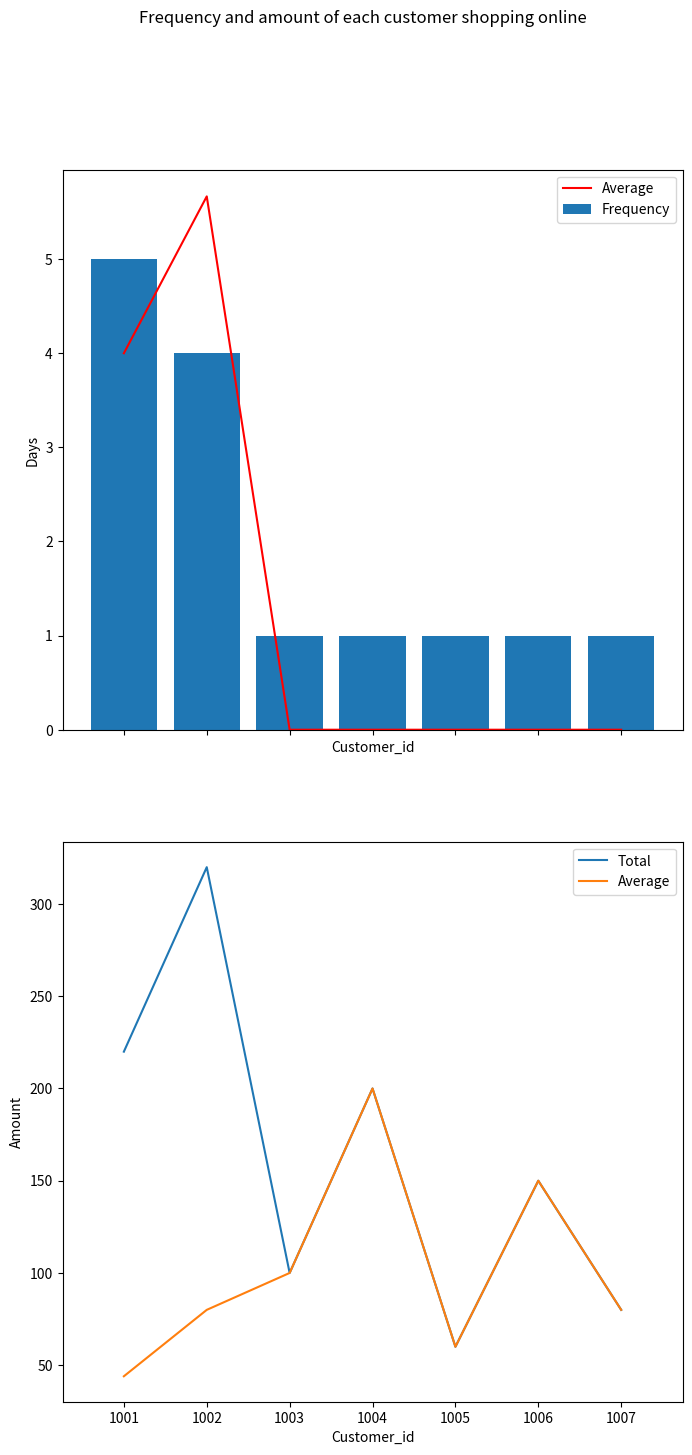

Write the Python code that produced this figure.
import pandas as pd
import matplotlib.pyplot as plt
from statistics import mean

##Practice 4:
df = pd.DataFrame({
    'customer_id': [1001, 1002, 1001, 1003, 1002, 1001, 1004, 1001, 1002, 1005, 1006, 1007, 1001, 1002],
    'date': ['2022-01-01',  '2022-01-01',  '2022-01-03',  '2022-01-04',  '2022-01-05',  '2022-01-07',  '2022-01-08',  '2022-01-09',  
             '2022-01-10', '2022-01-11',  '2022-01-12',  '2022-01-15',  '2022-01-17',  '2022-01-18'],
    'amount': [19.99, 49.99, 29.99, 99.99, 69.99, 39.99, 199.99, 79.99, 89.99, 59.99, 149.99, 79.99, 49.99, 109.99]
})


#Format dt type of date
df['date'] = pd.to_datetime(df['date'], format='%Y-%m-%d')

#Calculate the purchase frequency for each customer.
count_days_purchased = df.groupby(['customer_id'])['date'].count()
print('The number of days between each customer purchase: \n', count_days_purchased)
num_days_purchased = df.groupby(['customer_id'])['date'].apply(list)
average_days_purchased = [] #average number of days between purchases of all customers
for i in range(len(num_days_purchased.keys())):
    d_i = []    
    for j, day in enumerate(num_days_purchased.values[i]):
        if j==0:
            d_i_j =0
        else:
            d_i_j = pd.Timedelta(day - num_days_purchased.values[i][j-1]).days
        d_i.append(d_i_j)
    if len(d_i)==1:
        average_time = 0
        print('The customer id = ', num_days_purchased.keys()[i], 'has not visited our store again after the first shopping ')
    else:
        average_time = sum(d_i)/(len(d_i)-1)
        print('The customer id = ', num_days_purchased.keys()[i], ' has the average number of days between purchases is ', average_time)
    average_days_purchased.append(average_time)
    
#Calculate the total and average amount of each customer
total_amount_purchased = df.groupby(['customer_id'])['amount'].sum()
average_amount_purchased = df.groupby(['customer_id'])['amount'].mean()
print('The total amount of each customer: \n', total_amount_purchased)
print('The average amount of each customer: \n', average_amount_purchased)

#Plot result
fig, (ax1, ax2) = plt.subplots(2,1, figsize=(8,16), sharex=True)
fig.suptitle('Frequency and amount of each customer shopping online')
ax1.bar(count_days_purchased.keys(), count_days_purchased.values, label='Frequency')
ax1.plot(num_days_purchased.keys(), average_days_purchased, color='r', label='Average')
ax1.legend()
ax1.set_xlabel('Customer_id')
ax1.set_ylabel('Days')

ax2.plot(num_days_purchased.keys(), total_amount_purchased.values, label='Total')
ax2.plot(num_days_purchased.keys(), average_amount_purchased.values, label='Average')
ax2.legend()
ax2.set_xlabel('Customer_id')
ax2.set_ylabel('Amount')
plt.savefig('Practice4_report.png')

# plt.show()